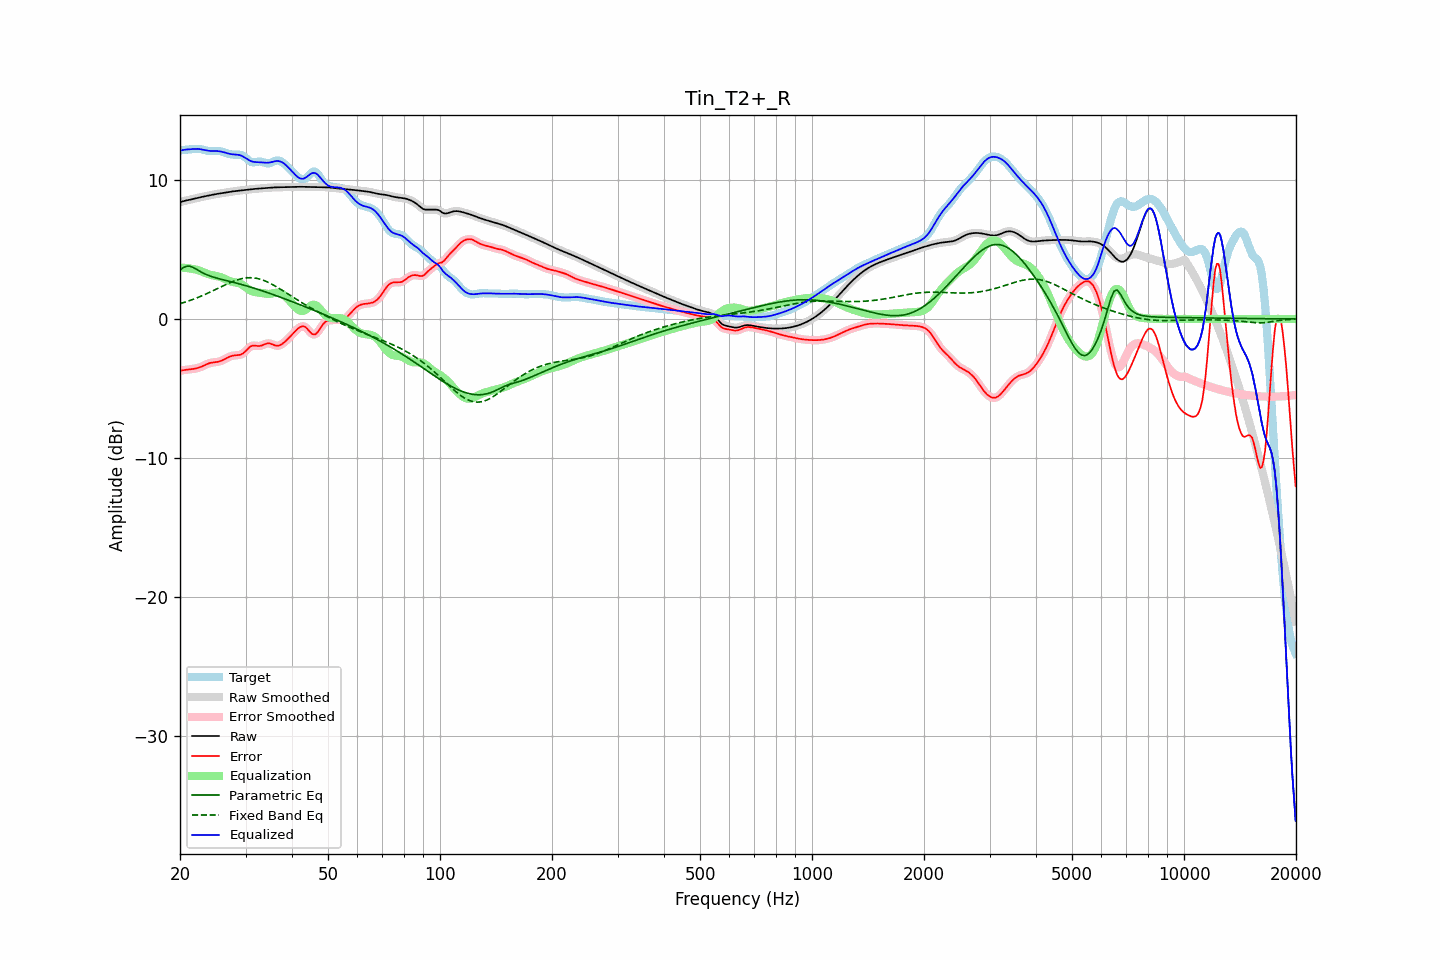

The file beside this chart, header and first rows:
frequency, raw, error, smoothed, error_smoothed, equalization, parametric_eq, fixed_band_eq, equalized_raw, equalized_smoothed, target
20.00, 8.40, -3.72, 8.40, -3.72, 3.71, 3.54, 1.10, 12.11, 12.11, 12.13
20.20, 8.44, -3.70, 8.44, -3.70, 3.70, 3.62, 1.14, 12.14, 12.14, 12.15
20.40, 8.48, -3.69, 8.48, -3.69, 3.69, 3.70, 1.17, 12.17, 12.17, 12.16
20.61, 8.51, -3.67, 8.51, -3.67, 3.68, 3.74, 1.21, 12.19, 12.19, 12.18
20.81, 8.53, -3.66, 8.53, -3.66, 3.67, 3.79, 1.25, 12.20, 12.20, 12.19
21.02, 8.56, -3.64, 8.56, -3.64, 3.65, 3.80, 1.29, 12.21, 12.21, 12.20
21.23, 8.58, -3.63, 8.58, -3.63, 3.64, 3.80, 1.32, 12.22, 12.22, 12.21
21.44, 8.61, -3.62, 8.61, -3.62, 3.62, 3.76, 1.37, 12.22, 12.23, 12.22
21.66, 8.64, -3.60, 8.64, -3.60, 3.60, 3.72, 1.41, 12.24, 12.24, 12.24
21.87, 8.66, -3.58, 8.66, -3.58, 3.58, 3.66, 1.45, 12.24, 12.24, 12.25
22.09, 8.69, -3.56, 8.69, -3.56, 3.55, 3.60, 1.50, 12.25, 12.25, 12.25
22.31, 8.72, -3.53, 8.72, -3.53, 3.52, 3.53, 1.54, 12.25, 12.24, 12.25
22.54, 8.75, -3.50, 8.75, -3.50, 3.49, 3.46, 1.59, 12.23, 12.23, 12.25
22.76, 8.77, -3.45, 8.77, -3.45, 3.44, 3.39, 1.64, 12.22, 12.22, 12.23
22.99, 8.80, -3.40, 8.80, -3.40, 3.39, 3.33, 1.69, 12.19, 12.19, 12.20
23.22, 8.82, -3.35, 8.82, -3.35, 3.34, 3.27, 1.74, 12.17, 12.17, 12.17
23.45, 8.85, -3.29, 8.85, -3.29, 3.30, 3.22, 1.79, 12.14, 12.14, 12.14
23.69, 8.87, -3.24, 8.87, -3.24, 3.25, 3.17, 1.84, 12.12, 12.12, 12.11
23.92, 8.89, -3.19, 8.89, -3.20, 3.21, 3.12, 1.89, 12.11, 12.11, 12.09
24.16, 8.92, -3.16, 8.92, -3.16, 3.18, 3.08, 1.95, 12.10, 12.10, 12.08
24.40, 8.94, -3.14, 8.94, -3.14, 3.15, 3.04, 2.00, 12.09, 12.09, 12.08
24.65, 8.96, -3.12, 8.96, -3.12, 3.13, 3.01, 2.06, 12.09, 12.09, 12.09
24.89, 8.98, -3.11, 8.98, -3.11, 3.11, 2.97, 2.12, 12.09, 12.09, 12.10
25.14, 9.00, -3.10, 9.00, -3.10, 3.09, 2.94, 2.17, 12.09, 12.09, 12.10
25.39, 9.02, -3.08, 9.02, -3.07, 3.06, 2.91, 2.23, 12.08, 12.08, 12.10
25.65, 9.04, -3.04, 9.04, -3.04, 3.02, 2.88, 2.29, 12.06, 12.06, 12.08
25.91, 9.06, -3.00, 9.06, -3.00, 2.98, 2.85, 2.34, 12.04, 12.04, 12.06
26.16, 9.08, -2.94, 9.08, -2.94, 2.93, 2.82, 2.40, 12.01, 12.01, 12.02
26.43, 9.10, -2.88, 9.10, -2.88, 2.88, 2.79, 2.45, 11.98, 11.98, 11.98
26.69, 9.12, -2.82, 9.12, -2.82, 2.83, 2.76, 2.51, 11.94, 11.94, 11.94
26.96, 9.14, -2.76, 9.14, -2.76, 2.77, 2.73, 2.56, 11.91, 11.91, 11.90
27.23, 9.16, -2.71, 9.16, -2.71, 2.73, 2.70, 2.61, 11.89, 11.88, 11.87
27.50, 9.17, -2.67, 9.17, -2.67, 2.69, 2.67, 2.66, 11.86, 11.86, 11.84
27.77, 9.19, -2.64, 9.19, -2.64, 2.66, 2.64, 2.71, 11.85, 11.85, 11.83
28.05, 9.20, -2.62, 9.20, -2.62, 2.64, 2.61, 2.75, 11.84, 11.84, 11.82
28.33, 9.21, -2.61, 9.21, -2.61, 2.62, 2.58, 2.79, 11.84, 11.84, 11.83
28.62, 9.23, -2.60, 9.23, -2.60, 2.60, 2.55, 2.83, 11.82, 11.82, 11.83
28.90, 9.24, -2.59, 9.24, -2.58, 2.56, 2.52, 2.86, 11.80, 11.80, 11.83
29.19, 9.25, -2.55, 9.25, -2.55, 2.51, 2.49, 2.89, 11.76, 11.76, 11.80
29.48, 9.27, -2.50, 9.27, -2.49, 2.44, 2.46, 2.92, 11.71, 11.71, 11.77
29.78, 9.28, -2.40, 9.28, -2.40, 2.36, 2.43, 2.94, 11.65, 11.65, 11.69
30.08, 9.30, -2.30, 9.30, -2.29, 2.28, 2.39, 2.95, 11.57, 11.57, 11.60
30.38, 9.31, -2.18, 9.31, -2.17, 2.19, 2.36, 2.97, 11.50, 11.50, 11.49
30.68, 9.33, -2.06, 9.33, -2.06, 2.10, 2.33, 2.97, 11.43, 11.43, 11.39
30.99, 9.34, -1.97, 9.34, -1.98, 2.04, 2.29, 2.97, 11.38, 11.38, 11.32
31.30, 9.35, -1.93, 9.35, -1.93, 1.98, 2.26, 2.97, 11.34, 11.34, 11.28
31.61, 9.36, -1.91, 9.36, -1.92, 1.95, 2.22, 2.96, 11.31, 11.31, 11.27
31.93, 9.37, -1.93, 9.37, -1.92, 1.93, 2.18, 2.94, 11.30, 11.30, 11.30
32.24, 9.38, -1.94, 9.38, -1.94, 1.91, 2.15, 2.92, 11.29, 11.29, 11.32
32.57, 9.39, -1.95, 9.39, -1.95, 1.90, 2.11, 2.89, 11.29, 11.29, 11.34
32.89, 9.40, -1.94, 9.40, -1.93, 1.89, 2.07, 2.86, 11.28, 11.28, 11.33
33.22, 9.41, -1.90, 9.41, -1.90, 1.87, 2.03, 2.82, 11.28, 11.28, 11.31
33.55, 9.42, -1.85, 9.42, -1.85, 1.84, 1.99, 2.78, 11.26, 11.26, 11.27
33.89, 9.43, -1.80, 9.43, -1.81, 1.82, 1.96, 2.73, 11.25, 11.25, 11.23
34.23, 9.44, -1.77, 9.44, -1.77, 1.81, 1.92, 2.68, 11.25, 11.25, 11.21
34.57, 9.45, -1.75, 9.45, -1.76, 1.80, 1.88, 2.63, 11.25, 11.25, 11.20
34.92, 9.46, -1.77, 9.46, -1.77, 1.81, 1.84, 2.57, 11.27, 11.27, 11.22
35.27, 9.46, -1.81, 9.46, -1.81, 1.83, 1.79, 2.51, 11.29, 11.29, 11.27
35.62, 9.47, -1.85, 9.47, -1.85, 1.85, 1.75, 2.45, 11.32, 11.32, 11.32
35.97, 9.47, -1.90, 9.47, -1.90, 1.88, 1.71, 2.38, 11.35, 11.35, 11.37
... 635 more rows
